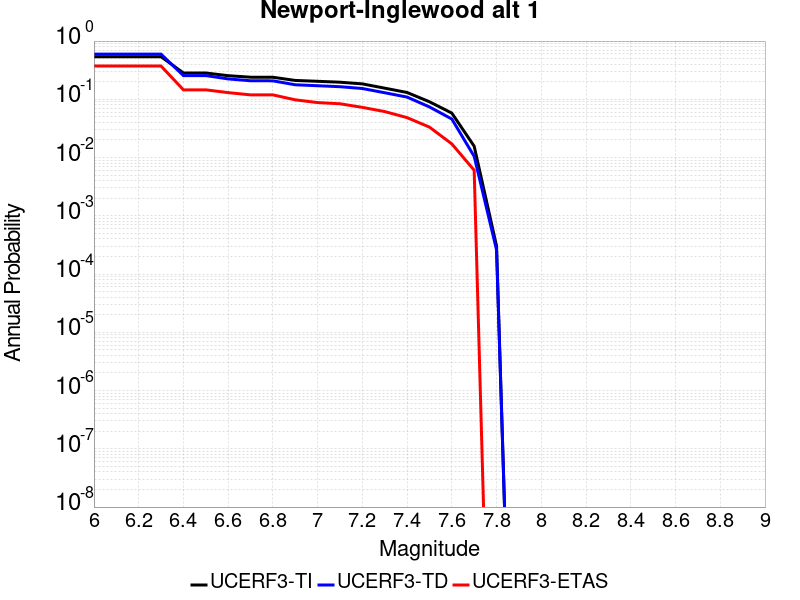

Source data for this figure (header and first rows):
Magnitude, UCERF3-TI Prob, UCERF3-TD Prob, UCERF3-ETAS Prob
6.0, 0.5389, 0.5959, 0.3727
6.1, 0.5389, 0.5959, 0.3727
6.2, 0.5389, 0.5959, 0.3727
6.3, 0.5389, 0.5959, 0.3727
6.4, 0.2831, 0.2556, 0.1455
6.5, 0.2831, 0.2556, 0.1455
6.6, 0.2545, 0.2239, 0.1303
6.7, 0.2397, 0.2082, 0.1192
6.8, 0.2391, 0.2077, 0.1192
6.9, 0.2109, 0.1777, 0.09798
7.0, 0.2039, 0.1711, 0.08788
7.1, 0.1966, 0.1646, 0.08384
7.2, 0.1841, 0.1533, 0.07273
7.3, 0.1554, 0.1296, 0.06162
7.4, 0.131, 0.1092, 0.04848
7.5, 0.09079, 0.07398, 0.03333
7.6, 0.05801, 0.04591, 0.01717
7.7, 0.01565, 0.01049, 0.006061
7.8, 3.027386E-4, 2.604207E-4, 0.0
